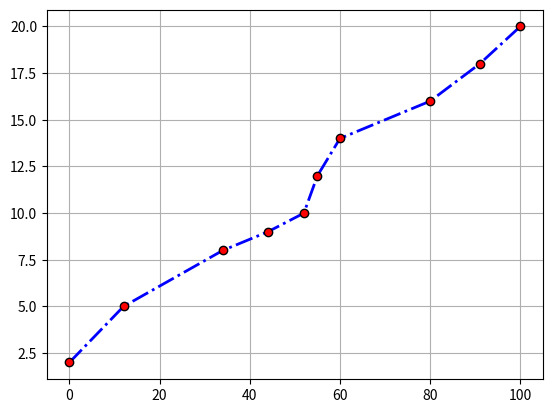

Reproduce this figure in Python.
import matplotlib.pyplot as mp
import numpy as np

# The number of arguments in one array should be equal to the argument of another array
x = np.array([0,12,34,44,52,55,60,80,91, 100])
y = np.array([2, 5, 8, 9, 10,12,14,16,18,20])

# The first argument is the x-axis and the other is y-axis!
# The third argument is use to scatter data according to the string.
# mp.plot(x,y,"o")

# This command add lines like plot graph on the graph
# mp.grid()

# This command is use to show the graph on the screen
# mp.show()

# # Matplotlib's default x-axis and y-axis
# mp.plot(x)
# mp.show()

# Markers in Matplotlib
# mp.plot(x,y,marker="*")
# mp.show()

# Colors in matplotlib
# marker --> To choose the style of the marker
# color --> To choose the color of the graph line
# linestyle --> To choose the style of the graph line
# markersize --> To choose the size of the marker
# markerfacecolor --> To choose the color of the marker
# markeredgecolor --> To choose the marker edge(boundary) color
mp.plot(x, y,
        marker="o",
        color="blue",
        linestyle="-.",
        markersize=6,
        markerfacecolor="red",
        markeredgecolor="black",
        linewidth=2)
mp.grid()
mp.show()
















